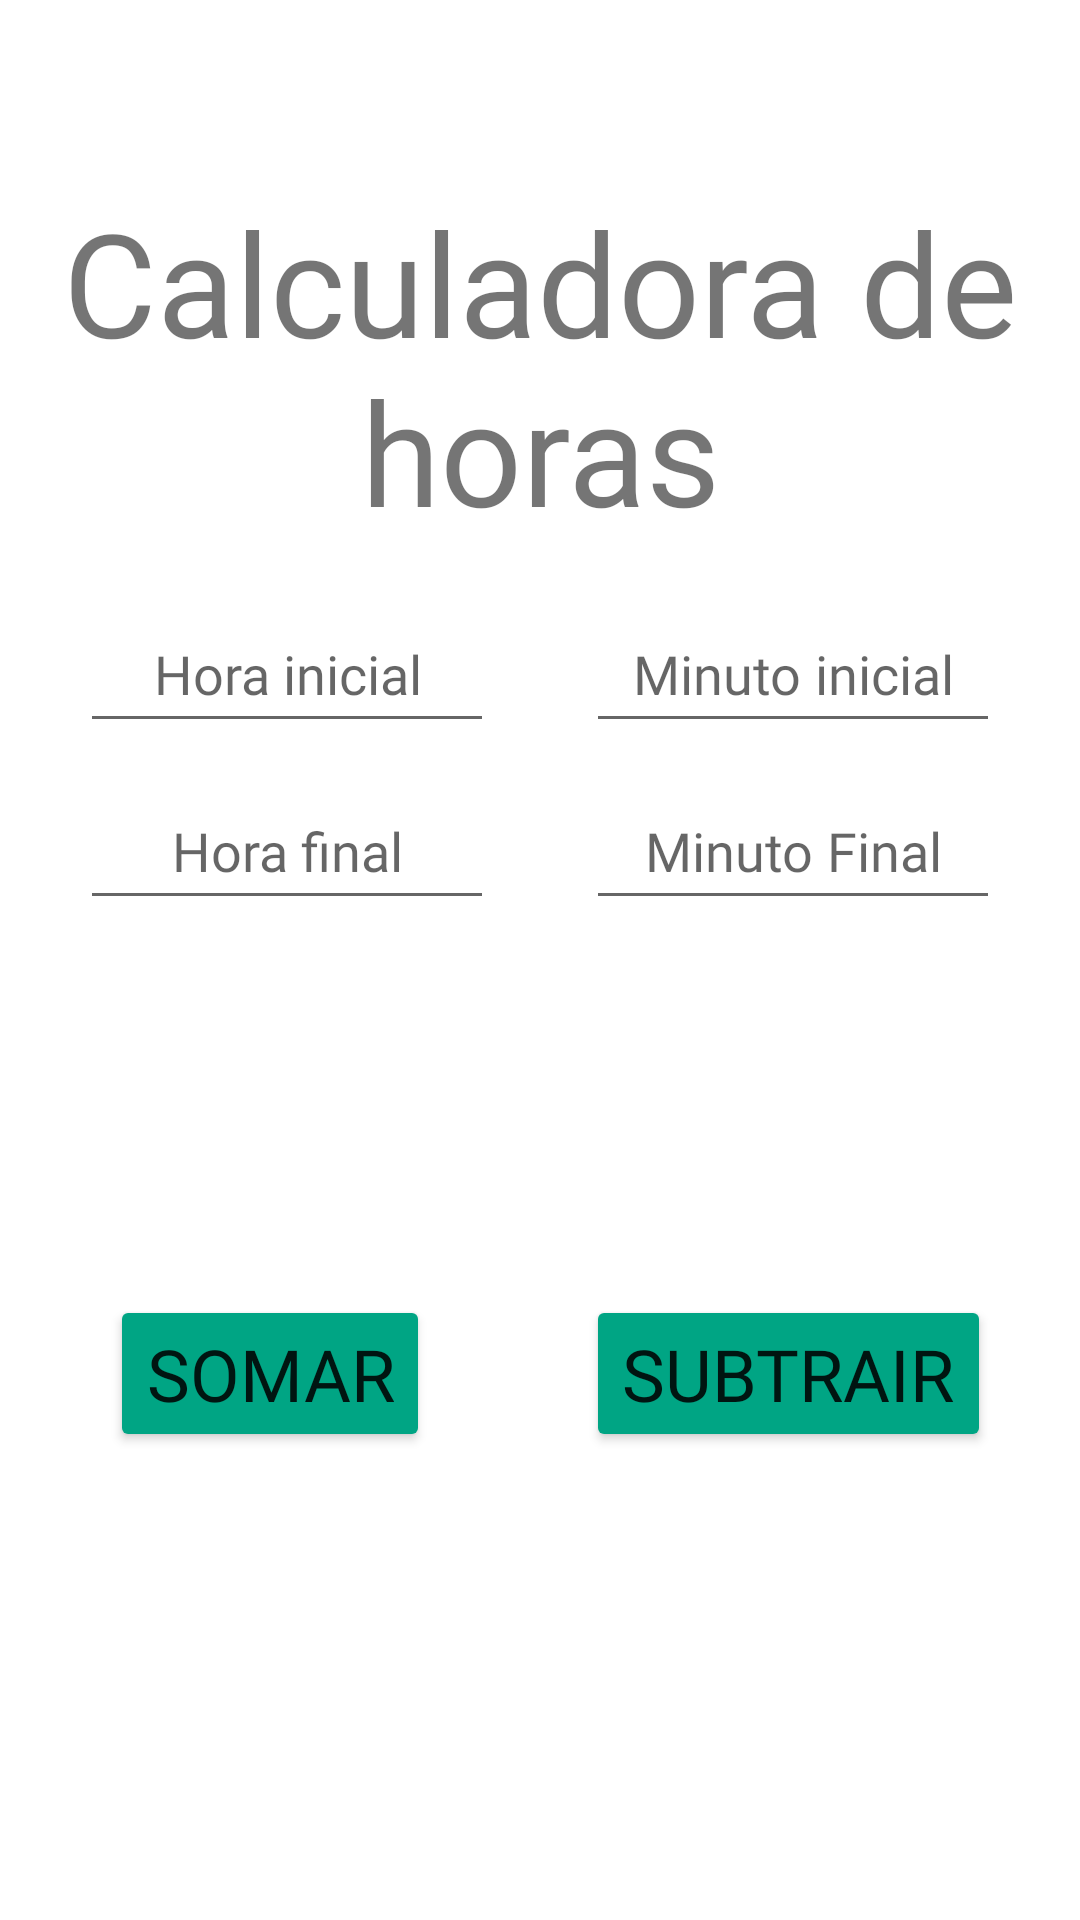

The Android layout XML behind this screen, and the referenced resources:
<!-- AndroidManifest.xml: application theme Theme.TudoJunto -->
<!-- res/layout/fragment_calculadora_horas.xml -->
<?xml version="1.0" encoding="utf-8"?>
<FrameLayout xmlns:android="http://schemas.android.com/apk/res/android"
    xmlns:app="http://schemas.android.com/apk/res-auto"
    xmlns:tools="http://schemas.android.com/tools"
    android:layout_width="match_parent"
    android:layout_height="match_parent"
    tools:context=".calculadoraHoras">

    <androidx.constraintlayout.widget.ConstraintLayout
        android:layout_width="match_parent"
        android:layout_height="match_parent">

        <EditText
            android:id="@+id/minutoInicial"
            android:layout_width="138dp"
            android:layout_height="49dp"
            android:ems="10"
            android:fontFamily="@font/nunito_sans"
            android:hint="Minuto inicial"
            android:inputType="number"
            android:textAlignment="center"
            app:layout_constraintBaseline_toBaselineOf="@+id/horaInicial"
            app:layout_constraintEnd_toEndOf="parent"
            app:layout_constraintHorizontal_bias="0.88"
            app:layout_constraintStart_toStartOf="parent" />

        <EditText
            android:id="@+id/horaInicial"
            android:layout_width="138dp"
            android:layout_height="49dp"
            android:layout_marginTop="10dp"
            android:ems="10"
            android:fontFamily="@font/nunito_sans"
            android:hint="Hora inicial"
            android:inputType="number"
            android:textAlignment="center"
            app:layout_constraintBottom_toBottomOf="parent"
            app:layout_constraintEnd_toEndOf="parent"
            app:layout_constraintHorizontal_bias="0.12"
            app:layout_constraintStart_toStartOf="parent"
            app:layout_constraintTop_toBottomOf="@+id/titulo"
            app:layout_constraintVertical_bias="0.0" />

        <EditText
            android:id="@+id/minutoFinal"
            android:layout_width="138dp"
            android:layout_height="49dp"
            android:ems="10"
            android:fontFamily="@font/nunito_sans"
            android:hint="Minuto Final"
            android:inputType="number"
            android:textAlignment="center"
            app:layout_constraintBaseline_toBaselineOf="@+id/horaFinal"
            app:layout_constraintEnd_toEndOf="parent"
            app:layout_constraintHorizontal_bias="0.88"
            app:layout_constraintStart_toStartOf="parent" />

        <EditText
            android:id="@+id/horaFinal"
            android:layout_width="138dp"
            android:layout_height="49dp"
            android:layout_marginTop="10dp"
            android:ems="10"
            android:fontFamily="@font/nunito_sans"
            android:hint="Hora final"
            android:inputType="number"
            android:textAlignment="center"
            app:layout_constraintBottom_toBottomOf="parent"
            app:layout_constraintEnd_toEndOf="parent"
            app:layout_constraintHorizontal_bias="0.12"
            app:layout_constraintStart_toStartOf="parent"
            app:layout_constraintTop_toBottomOf="@+id/horaInicial"
            app:layout_constraintVertical_bias="0.0" />

        <Button
            android:id="@+id/botaoSub"
            android:layout_width="wrap_content"
            android:layout_height="wrap_content"
            android:backgroundTint="#00A584"
            android:fontFamily="@font/nunito_sans"
            android:onClick="subtrair"
            android:text="Subtrair"
            android:textSize="24sp"
            app:layout_constraintBaseline_toBaselineOf="@+id/botaoSoma"
            app:layout_constraintEnd_toEndOf="parent"
            app:layout_constraintHorizontal_bias="0.868"
            app:layout_constraintStart_toStartOf="parent" />

        <Button
            android:id="@+id/botaoSoma"
            android:layout_width="wrap_content"
            android:layout_height="wrap_content"
            android:layout_marginTop="10dp"
            android:backgroundTint="#00A584"
            android:fontFamily="@font/nunito_sans"
            android:onClick="somar"
            android:text="Somar"
            android:textSize="24sp"
            app:layout_constraintBottom_toBottomOf="parent"
            app:layout_constraintEnd_toEndOf="parent"
            app:layout_constraintHorizontal_bias="0.145"
            app:layout_constraintStart_toStartOf="parent"
            app:layout_constraintTop_toBottomOf="@+id/resultadoHora"
            app:layout_constraintVertical_bias="0.206" />

        <TextView
            android:id="@+id/titulo"
            android:layout_width="332dp"
            android:layout_height="127dp"
            android:fontFamily="@font/nunito_sans"
            android:text="Calculadora de horas"
            android:textAlignment="center"
            android:textSize="48sp"
            app:layout_constraintBottom_toBottomOf="parent"
            app:layout_constraintEnd_toEndOf="parent"
            app:layout_constraintHorizontal_bias="0.495"
            app:layout_constraintStart_toStartOf="parent"
            app:layout_constraintTop_toTopOf="parent"
            app:layout_constraintVertical_bias="0.120000005" />

        <TextView
            android:id="@+id/resultadoHora"
            android:layout_width="wrap_content"
            android:layout_height="wrap_content"
            android:layout_marginTop="10dp"
            android:fontFamily="@font/nunito_sans"
            android:textSize="24sp"
            app:layout_constraintBottom_toBottomOf="parent"
            app:layout_constraintEnd_toEndOf="parent"
            app:layout_constraintHorizontal_bias="0.299"
            app:layout_constraintStart_toStartOf="parent"
            app:layout_constraintTop_toBottomOf="@+id/horaFinal"
            app:layout_constraintVertical_bias="0.110000014" />

        <TextView
            android:id="@+id/resultadoMinuto"
            android:layout_width="wrap_content"
            android:layout_height="wrap_content"
            android:layout_marginTop="10dp"
            android:fontFamily="@font/nunito_sans"
            android:textSize="24sp"
            app:layout_constraintBottom_toBottomOf="parent"
            app:layout_constraintEnd_toEndOf="parent"
            app:layout_constraintHorizontal_bias="0.605"
            app:layout_constraintStart_toStartOf="parent"
            app:layout_constraintTop_toBottomOf="@+id/minutoFinal"
            app:layout_constraintVertical_bias="0.112" />
    </androidx.constraintlayout.widget.ConstraintLayout>
</FrameLayout>
<!-- resources referenced by this layout -->
<resources>
  <style name="Theme.TudoJunto" parent="Theme.MaterialComponents.DayNight.DarkActionBar">
          
          <item name="colorPrimary">@color/purple_500</item>
          <item name="colorPrimaryVariant">@color/purple_700</item>
          <item name="colorOnPrimary">@color/white</item>
          
          <item name="colorSecondary">@color/teal_200</item>
          <item name="colorSecondaryVariant">@color/teal_700</item>
          <item name="colorOnSecondary">@color/black</item>
          
          <item name="android:statusBarColor">?attr/colorPrimaryVariant</item>
          
      </style>
  <!-- not gathered from this repository: default colours our renderer supplied (Android Studio template values) -->
  <color name="purple_500">#FF6200EE</color>
  <color name="purple_700">#FF3700B3</color>
  <color name="teal_200">#FF03DAC5</color>
  <color name="teal_700">#FF018786</color>
  <color name="black">#FF000000</color>
  <color name="white">#FFFFFFFF</color>
</resources>
